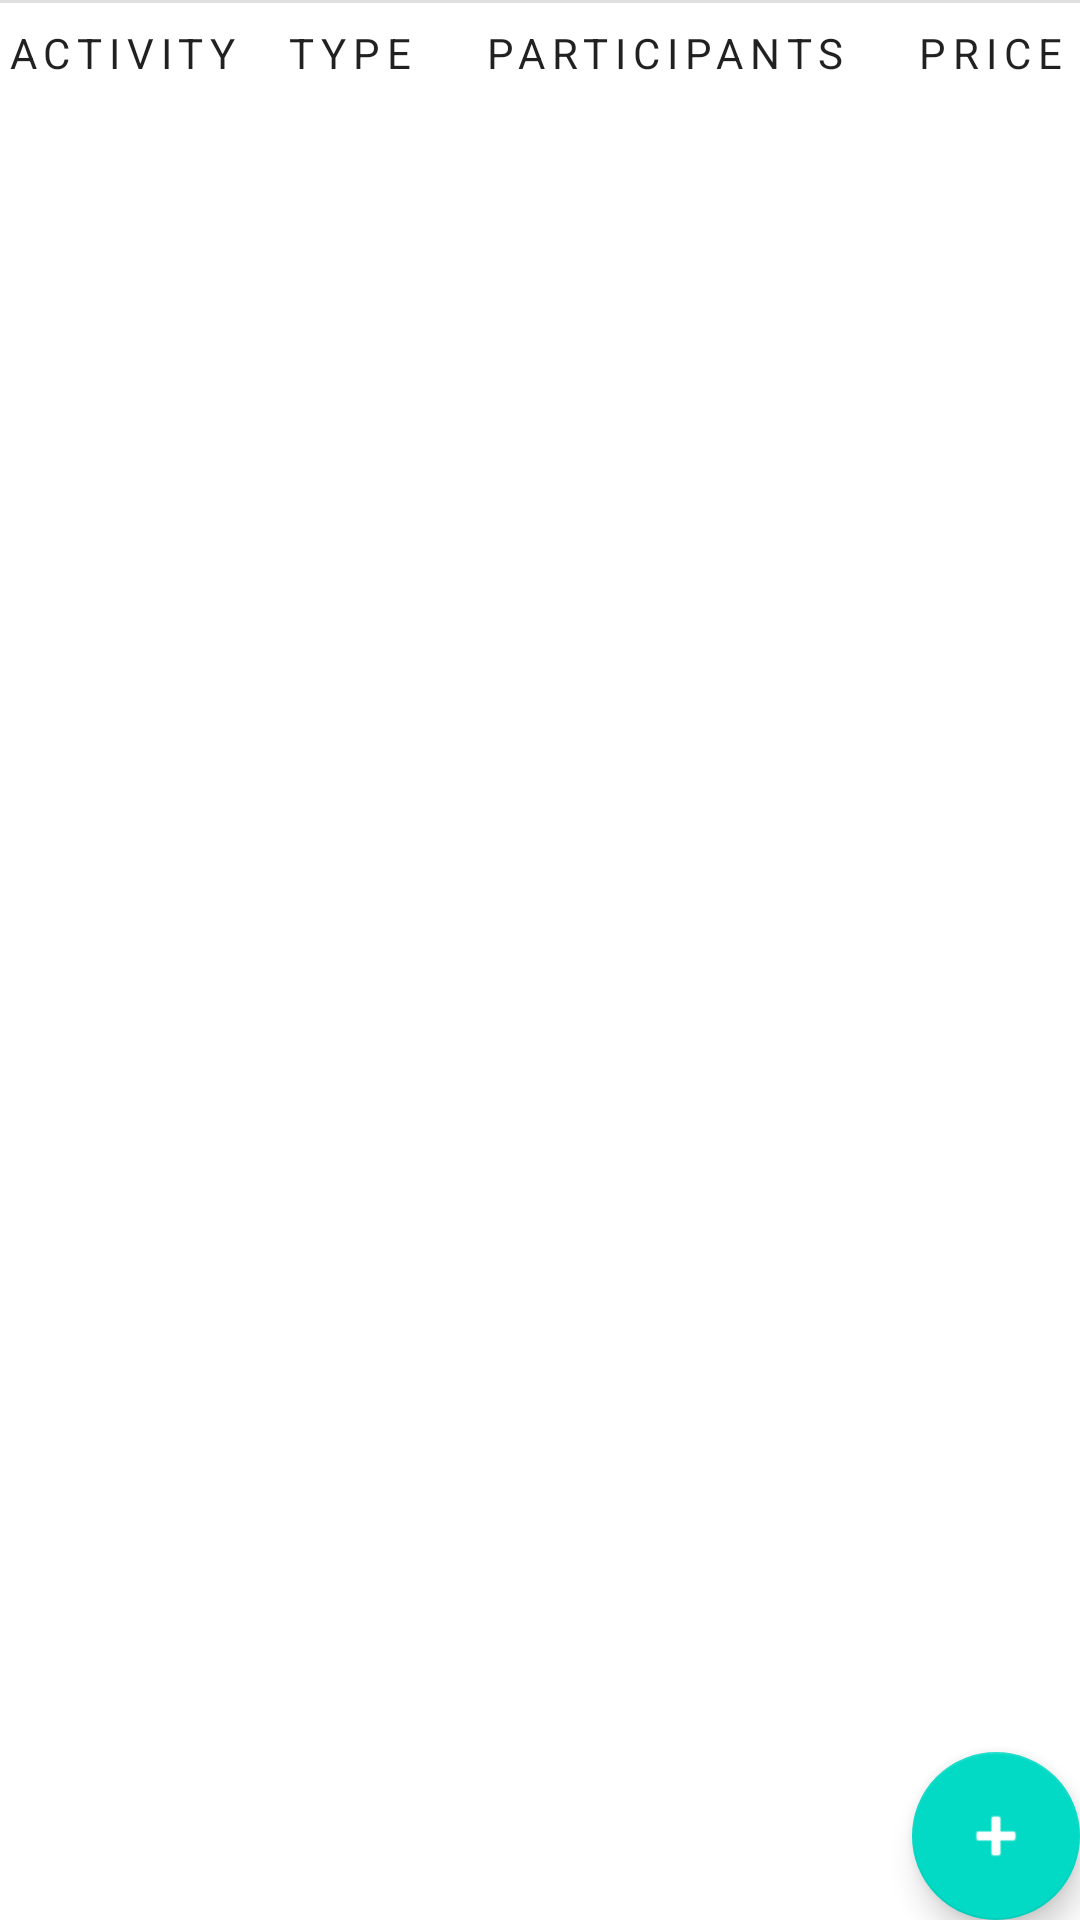

This screen was rendered from an Android layout file. Write that file and the resources it references.
<!-- AndroidManifest.xml: application theme Theme.WorkProject -->
<!-- res/layout/fragment_database.xml -->
<?xml version="1.0" encoding="utf-8"?>
<androidx.constraintlayout.widget.ConstraintLayout
    xmlns:android="http://schemas.android.com/apk/res/android"
    xmlns:app="http://schemas.android.com/apk/res-auto"
    xmlns:tools="http://schemas.android.com/tools"
    android:layout_width="match_parent"
    android:layout_height="match_parent"
    android:layout_margin="@dimen/margin"
    tools:context=".DatabaseFragment">

    <TextView
        android:id="@+id/item_activity"
        style="@style/Widget.Inventory.Header"
        android:layout_marginStart="2dp"
        android:text="Activity"
        app:layout_constraintEnd_toStartOf="@+id/item_type"
        android:layout_width="wrap_content"
        app:layout_constraintStart_toStartOf="parent"
        app:layout_constraintTop_toTopOf="parent" />

    <TextView
        android:id="@+id/item_type"
        style="@style/Widget.Inventory.Header"
        android:layout_below="@+id/item_activity"
        android:layout_marginStart="15dp"
        android:text="Type"
        android:textAlignment="center"
        app:layout_constraintEnd_toStartOf="@+id/item_participants"
        android:layout_width="wrap_content"
        app:layout_constraintStart_toEndOf="@+id/item_activity"
        app:layout_constraintTop_toTopOf="parent" />

    <TextView
        android:id="@+id/item_participants"
        style="@style/Widget.Inventory.Header"
        android:text="Participants"
        android:layout_marginStart="@dimen/margin_between_elements"
        android:textAlignment="center"
        app:layout_constraintStart_toEndOf="@id/item_type"
        app:layout_constraintEnd_toStartOf="@id/item_price"
        app:layout_constraintTop_toTopOf="parent"/>

    <TextView
        android:id="@+id/item_price"
        style="@style/Widget.Inventory.Header"
        android:layout_alignParentEnd="true"
        android:layout_marginEnd="5dp"
        android:text="Price"
        android:textAlignment="center"
        app:layout_constraintEnd_toEndOf="parent"
       android:layout_width="wrap_content"
        app:layout_constraintStart_toEndOf="@+id/item_participants"
        app:layout_constraintTop_toTopOf="parent" />

    <View
        android:id="@+id/divider"
        style="@style/Divider"
        android:layout_marginTop="@dimen/margin_between_elements"
        app:layout_constraintBottom_toTopOf="@+id/recyclerView"
        app:layout_constraintEnd_toEndOf="parent"
        app:layout_constraintStart_toStartOf="parent"
        app:layout_constraintTop_toBottomOf="@+id/item_quantity" />

    <androidx.recyclerview.widget.RecyclerView
        android:id="@+id/recyclerView"
        android:layout_width="match_parent"
        android:layout_height="wrap_content"
        android:layout_marginTop="52dp"
        android:scrollbars="vertical"
        app:layout_constraintEnd_toEndOf="parent"
        app:layout_constraintHorizontal_bias="1.0"
        app:layout_constraintStart_toStartOf="parent"
        app:layout_constraintTop_toBottomOf="@+id/divider" />

    <com.google.android.material.floatingactionbutton.FloatingActionButton
        android:id="@+id/floatingActionButton"
        android:layout_width="wrap_content"
        android:layout_height="wrap_content"
        android:layout_marginEnd="@dimen/margin_between_elements"
        android:layout_marginBottom="@dimen/margin_between_elements"
        android:contentDescription="Add to DB"
        android:src="@android:drawable/ic_input_add"
        app:layout_constraintBottom_toBottomOf="parent"
        app:layout_constraintEnd_toEndOf="parent"
        app:tint="@android:color/white" />

</androidx.constraintlayout.widget.ConstraintLayout>
<!-- resources referenced by this layout -->
<resources>
  <style name="Divider">
          <item name="android:layout_width">match_parent</item>
          <item name="android:layout_height">1dp</item>
          <item name="android:background">?android:attr/listDivider</item>
      </style>
  <style name="Widget.Inventory.Header" parent="Widget.MaterialComponents.TextView">
          <item name="android:gravity">center_vertical</item>
          <item name="android:textSize">14sp</item>
          <item name="android:layout_marginTop">8dp</item>
          <item name="android:layout_width">0dp</item>
          <item name="android:layout_height">wrap_content</item>
          <item name="android:textAppearance">?attr/textAppearanceOverline</item>
      </style>
  <style name="Theme.WorkProject" parent="Theme.MaterialComponents.DayNight.DarkActionBar">
          
          <item name="colorPrimary">@color/purple_500</item>
          <item name="colorPrimaryVariant">@color/purple_700</item>
          <item name="colorOnPrimary">@color/white</item>
          
          <item name="colorSecondary">@color/teal_200</item>
          <item name="colorSecondaryVariant">@color/teal_700</item>
          <item name="colorOnSecondary">@color/black</item>
          
          <item name="android:statusBarColor" tools:targetApi="l">?attr/colorPrimaryVariant</item>
          
      </style>
  <!-- not gathered from this repository: default colours our renderer supplied (Android Studio template values) -->
  <color name="purple_500">#FF6200EE</color>
  <color name="purple_700">#FF3700B3</color>
  <color name="teal_200">#FF03DAC5</color>
  <color name="teal_700">#FF018786</color>
  <color name="black">#FF000000</color>
  <color name="white">#FFFFFFFF</color>
</resources>
